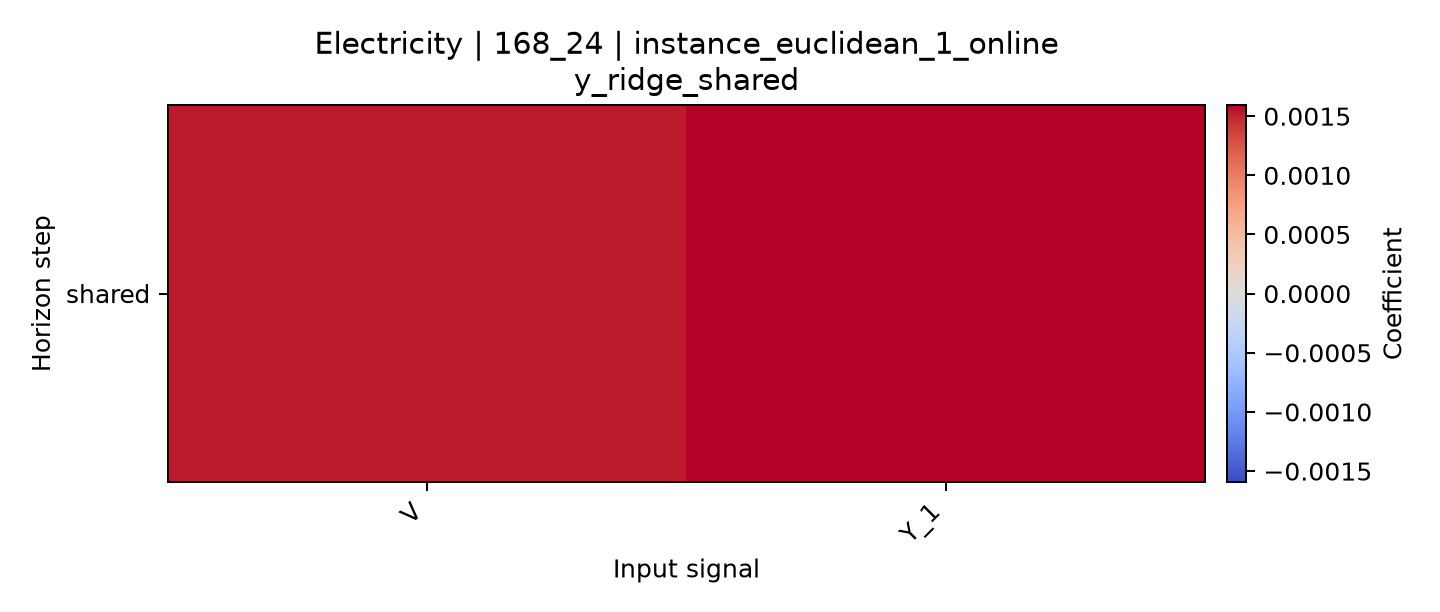

Data behind this chart, as committed beside it:
horizon, V, Y_1
shared, 0.001521, 0.001594
